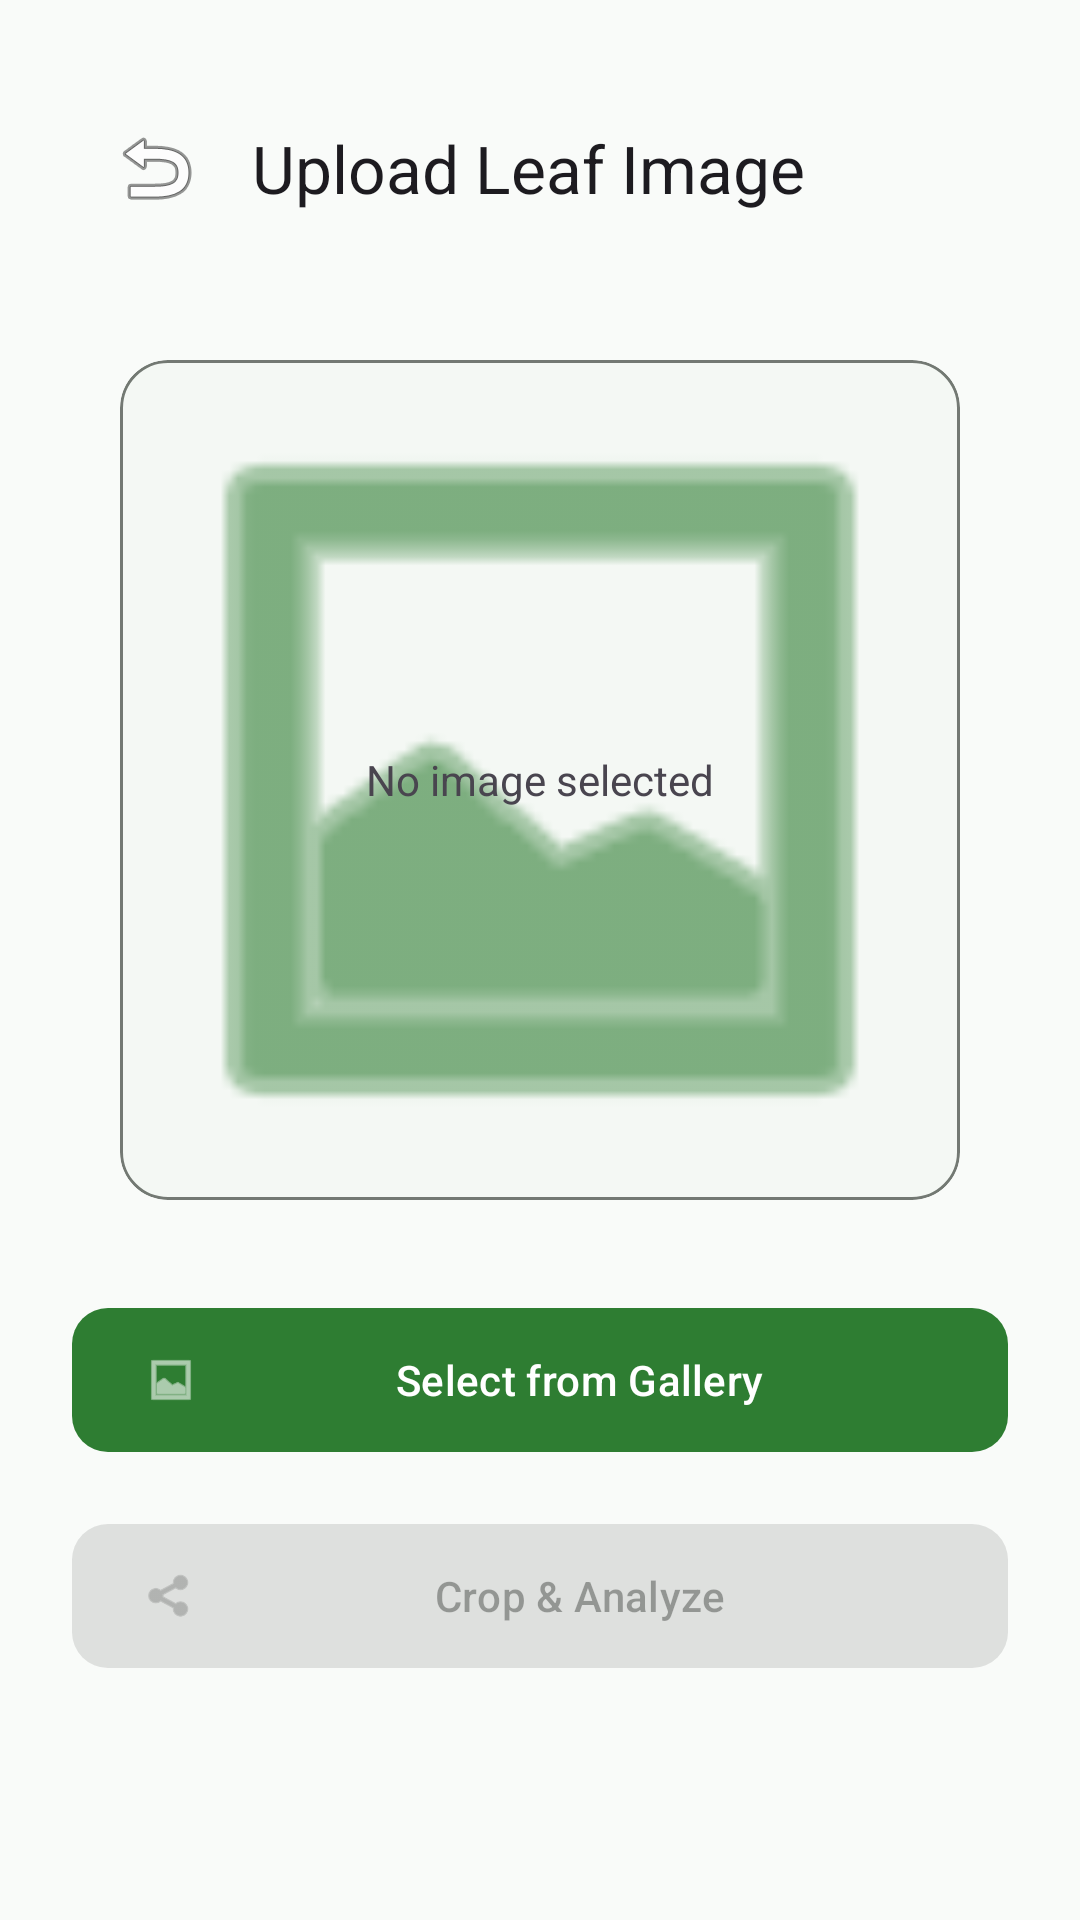

Android layout source for this screen:
<!-- AndroidManifest.xml: application theme Theme.RubberLeafDiseaseDetection -->
<!-- res/layout/fragment_gallery.xml -->
<?xml version="1.0" encoding="utf-8"?>
<androidx.constraintlayout.widget.ConstraintLayout xmlns:android="http://schemas.android.com/apk/res/android"
    xmlns:app="http://schemas.android.com/apk/res-auto"
    xmlns:tools="http://schemas.android.com/tools"
    android:layout_width="match_parent"
    android:layout_height="match_parent"
    android:padding="24dp"
    android:background="?android:windowBackground">

    <com.google.android.material.appbar.MaterialToolbar
        android:id="@+id/toolbar_gallery"
        android:layout_width="match_parent"
        android:layout_height="?attr/actionBarSize"
        app:navigationIcon="@android:drawable/ic_menu_revert"
        app:title="Upload Leaf Image"
        app:layout_constraintTop_toTopOf="parent"
        app:layout_constraintStart_toStartOf="parent"
        app:layout_constraintEnd_toEndOf="parent" />

    
    <com.google.android.material.card.MaterialCardView
        android:id="@+id/card_gallery_preview"
        android:layout_width="280dp"
        android:layout_height="280dp"
        android:layout_marginTop="32dp"
        app:cardCornerRadius="16dp"
        app:cardElevation="1dp"
        app:strokeColor="@color/outline"
        app:strokeWidth="1dp"
        app:layout_constraintEnd_toEndOf="parent"
        app:layout_constraintStart_toStartOf="parent"
        app:layout_constraintTop_toBottomOf="@id/toolbar_gallery">

        <FrameLayout
            android:layout_width="match_parent"
            android:layout_height="match_parent">

            <ImageView
                android:id="@+id/iv_gallery_preview"
                android:layout_width="match_parent"
                android:layout_height="match_parent"
                android:scaleType="centerCrop"
                android:src="@android:drawable/ic_menu_gallery"
                app:tint="@color/primary"
                tools:ignore="ContentDescription" />

            <TextView
                android:id="@+id/tv_gallery_placeholder"
                android:layout_width="wrap_content"
                android:layout_height="wrap_content"
                android:layout_gravity="center"
                android:text="No image selected"
                android:textColor="?android:attr/textColorSecondary"
                android:textSize="14sp" />
        </FrameLayout>
    </com.google.android.material.card.MaterialCardView>

    
    <com.google.android.material.button.MaterialButton
        android:id="@+id/btn_select_gallery"
        android:layout_width="match_parent"
        android:layout_height="56dp"
        android:layout_marginTop="32dp"
        android:text="Select from Gallery"
        app:cornerRadius="12dp"
        app:icon="@android:drawable/ic_menu_gallery"
        app:layout_constraintTop_toBottomOf="@id/card_gallery_preview" />

    <com.google.android.material.button.MaterialButton
        android:id="@+id/btn_analyze_gallery"
        style="@style/Widget.Material3.Button.TonalButton"
        android:layout_width="match_parent"
        android:layout_height="56dp"
        android:layout_marginTop="16dp"
        android:enabled="false"
        android:text="Crop &amp; Analyze"
        app:cornerRadius="12dp"
        app:icon="@android:drawable/ic_menu_share"
        app:layout_constraintTop_toBottomOf="@id/btn_select_gallery" />

</androidx.constraintlayout.widget.ConstraintLayout>
<!-- resources referenced by this layout -->
<resources>
  <color name="outline">#737973</color>
  <color name="primary">#2E7D32</color>
  <style name="Theme.RubberLeafDiseaseDetection" parent="Theme.Material3.DayNight.NoActionBar">
          
          <item name="colorPrimary">@color/primary</item>
          <item name="colorOnPrimary">@color/on_primary</item>
          
          
          <item name="colorSecondary">@color/secondary</item>
          <item name="colorOnSecondary">@color/on_secondary</item>
          
          
          <item name="android:statusBarColor">@color/primary_variant</item>
          <item name="android:windowBackground">@color/background</item>
          <item name="colorSurface">@color/surface</item>
          <item name="colorOnSurface">@color/on_surface</item>
          <item name="colorSurfaceVariant">@color/surface_variant</item>
          <item name="colorOnSurfaceVariant">@color/on_surface_variant</item>
          <item name="colorOutline">@color/outline</item>
          
          <item name="colorError">@color/error</item>
          <item name="colorOnError">@color/on_error</item>
      </style>
  <color name="on_primary">#FFFFFF</color>
  <color name="secondary">#81C784</color>
  <color name="on_secondary">#000000</color>
  <color name="primary_variant">#1B5E20</color>
  <color name="background">#F9FBF9</color>
  <color name="surface">#FFFFFF</color>
  <color name="on_surface">#1A1C1A</color>
  <color name="surface_variant">#DFE4DF</color>
  <color name="on_surface_variant">#434843</color>
  <color name="error">#BA1A1A</color>
  <color name="on_error">#FFFFFF</color>
</resources>
